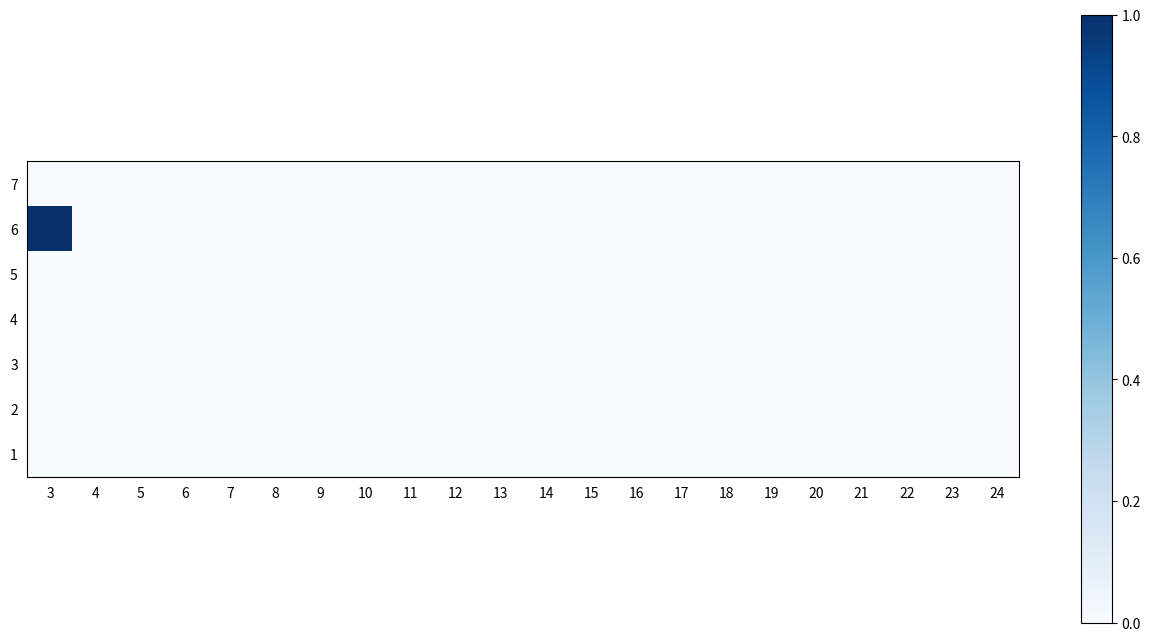

Write the Python code that produced this figure.
import numpy as np
import matplotlib.pyplot as plt

# 创建随机数据
data = np.zeros((7, 22))
data[1][0]=1
# 绘制网格分布图
fig, ax = plt.subplots(figsize=(16,16))
im = ax.imshow(data, cmap='Blues', interpolation='nearest')
ax.set_xticks(np.arange(data.shape[1]))
ax.set_yticks(np.arange(data.shape[0]))
labelx = [3,4,5,6,7,8,9,10,11,12,13,14,15,16,17,18,19,20,21,22,23,24]
# ax.set_xticklabels(np.arange(1, data.shape[1] + 0.5))
ax.set_xticklabels(labelx)
labely=[7,6,5,4,3,2,1]
ax.set_yticklabels(labely)

# 获取当前图像的尺寸（宽度，高度）
fig_width, fig_height = fig.get_size_inches()
# 获取轴的相对尺寸在图像中的比例
ax_width, ax_height = ax.get_position().width, ax.get_position().height
# 根据图像尺寸和轴尺寸计算y轴的实际高度（以英寸为单位）
y_axis_height_inches = fig_height * ax_height

# 计算颜色条的shrink参数，使其与y轴高度相同
# 注意：这里的计算是示意性的，实际可能需要根据具体情况微调
cbar_shrink = y_axis_height_inches / (fig_width * 0.5)  # 0.5 是一个示例值，代表默认全宽颜色条的一半

# 添加颜色条，使其与y轴同高
cbar = fig.colorbar(im, ax=ax, shrink=cbar_shrink)
ax.tick_params(bottom=False, top=False, left=False, right=False)

plt.show()


